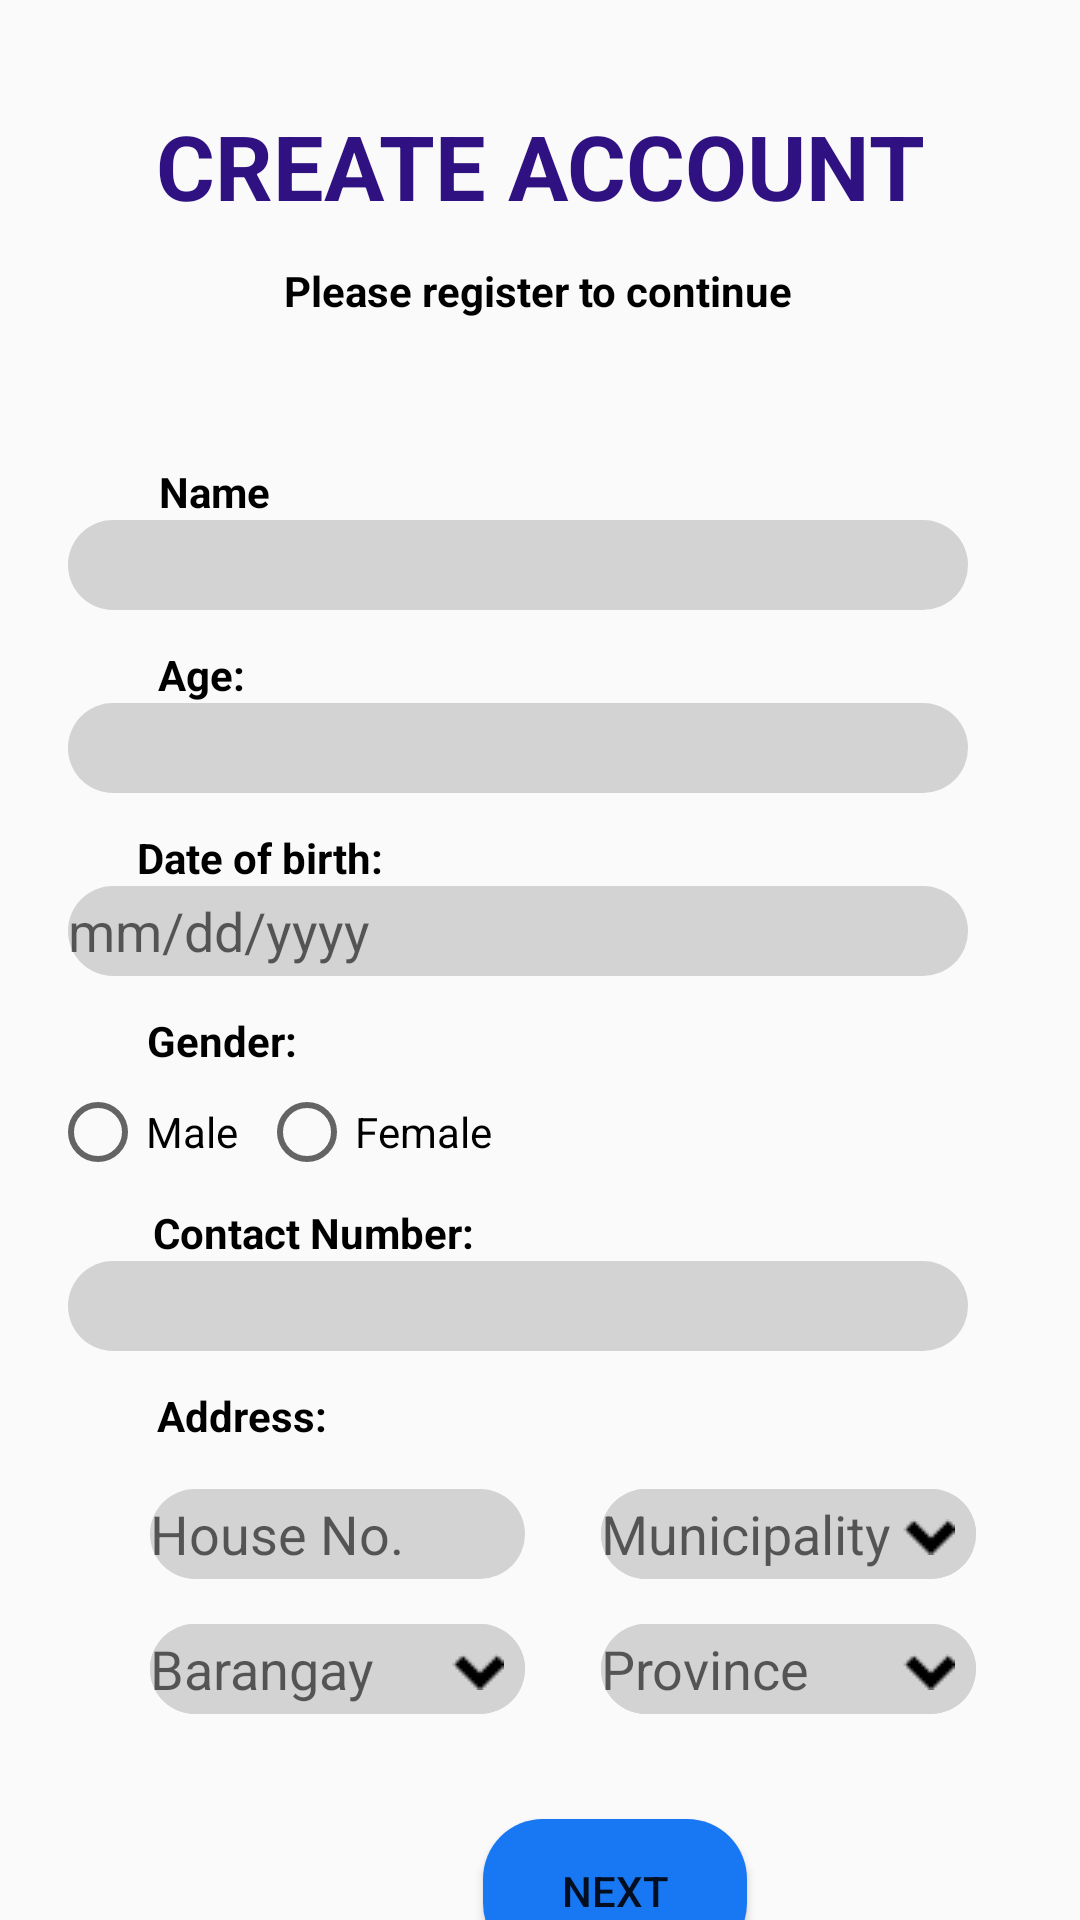

Reconstruct the res/layout file that produces this screen, plus the resources it refers to.
<!-- AndroidManifest.xml: application theme Theme.HealthcareSystem -->
<!-- res/layout/activity_register.xml -->
<?xml version="1.0" encoding="utf-8"?>
<androidx.constraintlayout.widget.ConstraintLayout xmlns:android="http://schemas.android.com/apk/res/android"
    xmlns:app="http://schemas.android.com/apk/res-auto"
    xmlns:tools="http://schemas.android.com/tools"
    android:layout_width="match_parent"
    android:layout_height="match_parent">

    <TextView
        android:id="@+id/textView4"
        android:layout_width="wrap_content"
        android:layout_height="wrap_content"
        android:layout_marginTop="35dp"
        android:text="CREATE ACCOUNT"
        android:textSize="30dp"
        android:textColor="#2F1182"
        android:textStyle="bold"
        app:layout_constraintEnd_toEndOf="parent"
        app:layout_constraintStart_toStartOf="parent"
        app:layout_constraintTop_toTopOf="parent" />

    <TextView
        android:id="@+id/textView5"
        android:layout_width="wrap_content"
        android:layout_height="wrap_content"
        android:layout_marginTop="12dp"
        android:text="Please register to continue"
        android:textColor="@color/black"
        android:textStyle="bold"
        app:layout_constraintEnd_toEndOf="parent"
        app:layout_constraintHorizontal_bias="0.497"
        app:layout_constraintStart_toStartOf="parent"
        app:layout_constraintTop_toBottomOf="@+id/textView4" />

    <EditText
        android:id="@+id/name"
        android:layout_width="300dp"
        android:layout_height="30dp"
        android:background="@drawable/roundgray"
        android:ems="10"
        app:layout_constraintEnd_toEndOf="parent"
        app:layout_constraintHorizontal_bias="0.378"
        app:layout_constraintStart_toStartOf="parent"
        app:layout_constraintTop_toBottomOf="@+id/nametext" />

    <TextView
        android:id="@+id/nametext"
        android:layout_width="wrap_content"
        android:layout_height="wrap_content"
        android:layout_marginTop="48dp"
        android:text="Name"
        android:textColor="@color/black"
        android:textStyle="bold"
        app:layout_constraintEnd_toEndOf="parent"
        app:layout_constraintHorizontal_bias="0.164"
        app:layout_constraintStart_toStartOf="parent"
        app:layout_constraintTop_toBottomOf="@+id/textView5" />

    <EditText
        android:id="@+id/age"
        android:layout_width="300dp"
        android:layout_height="30dp"
        android:background="@drawable/roundgray"
        android:ems="10"
        android:inputType="number"
        app:layout_constraintEnd_toEndOf="parent"
        app:layout_constraintHorizontal_bias="0.378"
        app:layout_constraintStart_toStartOf="parent"
        app:layout_constraintTop_toBottomOf="@+id/agetext" />

    <TextView
        android:id="@+id/agetext"
        android:layout_width="wrap_content"
        android:layout_height="wrap_content"
        android:layout_marginTop="12dp"
        android:text="Age:"
        android:textColor="@color/black"
        android:textStyle="bold"
        app:layout_constraintEnd_toEndOf="parent"
        app:layout_constraintHorizontal_bias="0.159"
        app:layout_constraintStart_toStartOf="parent"
        app:layout_constraintTop_toBottomOf="@+id/name" />

    <TextView
        android:id="@+id/textView8"
        android:layout_width="wrap_content"
        android:layout_height="wrap_content"
        android:layout_marginTop="12dp"
        android:text="Date of birth:"
        android:textColor="@color/black"
        android:textStyle="bold"
        app:layout_constraintEnd_toEndOf="parent"
        app:layout_constraintHorizontal_bias="0.164"
        app:layout_constraintStart_toStartOf="parent"
        app:layout_constraintTop_toBottomOf="@+id/age" />

    <EditText
        android:id="@+id/editTextDate"
        android:layout_width="300dp"
        android:layout_height="30dp"
        android:background="@drawable/roundgray"
        android:ems="10"
        android:hint="mm/dd/yyyy"
        android:inputType="date"
        app:layout_constraintEnd_toEndOf="parent"
        app:layout_constraintHorizontal_bias="0.378"
        app:layout_constraintStart_toStartOf="parent"
        app:layout_constraintTop_toBottomOf="@+id/textView8" />

    <TextView
        android:id="@+id/textView9"
        android:layout_width="wrap_content"
        android:layout_height="wrap_content"
        android:layout_marginTop="12dp"
        android:text="Gender:"
        android:textColor="@color/black"
        android:textStyle="bold"
        app:layout_constraintEnd_toEndOf="parent"
        app:layout_constraintHorizontal_bias="0.158"
        app:layout_constraintStart_toStartOf="parent"
        app:layout_constraintTop_toBottomOf="@+id/editTextDate" />

    <RadioButton
        android:id="@+id/Male"
        android:layout_width="wrap_content"
        android:layout_height="wrap_content"
        android:layout_marginTop="36dp"
        android:text="Male"
        app:layout_constraintEnd_toStartOf="@+id/Female"
        app:layout_constraintHorizontal_bias="0.709"
        app:layout_constraintStart_toStartOf="parent"
        app:layout_constraintTop_toBottomOf="@+id/editTextDate" />

    <RadioButton
        android:id="@+id/Female"
        android:layout_width="wrap_content"
        android:layout_height="wrap_content"
        android:layout_marginTop="36dp"
        android:layout_marginEnd="196dp"
        android:text="Female"
        app:layout_constraintEnd_toEndOf="parent"
        app:layout_constraintTop_toBottomOf="@+id/editTextDate" />

    <TextView
        android:id="@+id/textView10"
        android:layout_width="wrap_content"
        android:layout_height="wrap_content"
        android:layout_marginTop="8dp"
        android:text="Contact Number:"
        android:textColor="@color/black"
        android:textStyle="bold"
        app:layout_constraintEnd_toEndOf="parent"
        app:layout_constraintHorizontal_bias="0.201"
        app:layout_constraintStart_toStartOf="parent"
        app:layout_constraintTop_toBottomOf="@+id/Male" />

    <EditText
        android:id="@+id/editTextPhone"
        android:layout_width="300dp"
        android:layout_height="30dp"
        android:background="@drawable/roundgray"
        android:ems="10"
        android:inputType="phone"
        app:layout_constraintEnd_toEndOf="parent"
        app:layout_constraintHorizontal_bias="0.378"
        app:layout_constraintStart_toStartOf="parent"
        app:layout_constraintTop_toBottomOf="@+id/textView10" />

    <TextView
        android:id="@+id/textView11"
        android:layout_width="wrap_content"
        android:layout_height="wrap_content"
        android:layout_marginTop="12dp"
        android:text="Address:"
        android:textColor="@color/black"
        android:textStyle="bold"
        app:layout_constraintEnd_toEndOf="parent"
        app:layout_constraintHorizontal_bias="0.172"
        app:layout_constraintStart_toStartOf="parent"
        app:layout_constraintTop_toBottomOf="@+id/editTextPhone" />


    <EditText
        android:id="@+id/address"
        android:layout_width="125dp"
        android:layout_height="30dp"
        android:layout_marginStart="50dp"
        android:layout_marginTop="15dp"
        android:background="@drawable/roundgray"
        android:ems="10"
        android:hint="House No."
        android:inputType="text"
        app:layout_constraintStart_toStartOf="parent"
        app:layout_constraintTop_toBottomOf="@+id/textView11" />

    <RelativeLayout
        android:id="@+id/relativeLayout"
        android:layout_width="125dp"
        android:layout_height="30dp"
        android:layout_marginStart="-10dp"
        android:layout_marginTop="15dp"
        android:background="@drawable/roundgray"
        app:layout_constraintEnd_toEndOf="parent"
        app:layout_constraintStart_toEndOf="@+id/address"
        app:layout_constraintTop_toBottomOf="@+id/textView11">


        <EditText
            android:id="@+id/address2"
            android:layout_width="125dp"
            android:layout_height="30dp"
            android:background="@drawable/roundgray"
            android:ems="10"
            android:hint="Municipality"
            android:inputType="text"
            tools:layout_editor_absoluteX="219dp"
            tools:layout_editor_absoluteY="501dp" />

        <ImageView
            android:layout_width="wrap_content"
            android:layout_height="wrap_content"
            android:src="@drawable/dropdown"
            android:layout_marginLeft="100dp"
            android:layout_marginTop="10dp"/>
    </RelativeLayout>

    <RelativeLayout
        android:id="@+id/relativeLayout2"
        android:layout_width="125dp"
        android:layout_height="30dp"
        android:layout_marginStart="50dp"
        android:layout_marginTop="15dp"
        android:background="@drawable/roundgray"
        app:layout_constraintStart_toStartOf="parent"
        app:layout_constraintTop_toBottomOf="@+id/address">

        <EditText
            android:id="@+id/address3"
            android:layout_width="125dp"
            android:layout_height="30dp"
            android:background="@drawable/roundgray"
            android:ems="10"
            android:hint="Barangay"
            android:inputType="text"
            tools:layout_editor_absoluteX="219dp"
            tools:layout_editor_absoluteY="501dp" />

        <ImageView
            android:layout_width="wrap_content"
            android:layout_height="wrap_content"
            android:layout_marginLeft="100dp"
            android:layout_marginTop="10dp"
            android:src="@drawable/dropdown" />

    </RelativeLayout>

    <RelativeLayout
        android:id="@+id/relativeLayout3"
        android:layout_width="125dp"
        android:layout_height="30dp"
        android:layout_marginStart="-10dp"
        android:layout_marginTop="15dp"
        android:background="@drawable/roundgray"
        app:layout_constraintEnd_toEndOf="parent"
        app:layout_constraintStart_toEndOf="@+id/address"
        app:layout_constraintTop_toBottomOf="@+id/relativeLayout">


        <EditText
            android:id="@+id/address4"
            android:layout_width="125dp"
            android:layout_height="30dp"
            android:background="@drawable/roundgray"
            android:ems="10"
            android:hint="Province"
            android:inputType="text"
            tools:layout_editor_absoluteX="219dp"
            tools:layout_editor_absoluteY="501dp" />

        <ImageView
            android:layout_width="wrap_content"
            android:layout_height="wrap_content"
            android:src="@drawable/dropdown"
            android:layout_marginLeft="100dp"
            android:layout_marginTop="10dp"/>
    </RelativeLayout>

    <Button
        android:id="@+id/button5"
        android:layout_width="wrap_content"
        android:layout_height="wrap_content"
        android:layout_marginStart="161dp"
        android:layout_marginTop="35dp"
        android:background="@drawable/roundblue"
        android:text="Next"
        app:layout_constraintStart_toStartOf="parent"
        app:layout_constraintTop_toBottomOf="@+id/relativeLayout2" />
</androidx.constraintlayout.widget.ConstraintLayout>
<!-- resources referenced by this layout -->
<resources>
  <color name="black">#000000</color>
  <!-- drawable dropdown: png bitmap (drawable, 169 bytes) -->
  <!-- drawable roundblue (drawable) -->
  <?xml version="1.0" encoding="utf-8"?>
  <shape xmlns:android="http://schemas.android.com/apk/res/android">
      <solid android:color="#1877F2" /> 
      <corners android:radius="20dp" /> 
  </shape>
  <!-- drawable roundgray (drawable) -->
  <?xml version="1.0" encoding="utf-8"?>
  <shape xmlns:android="http://schemas.android.com/apk/res/android">
      <solid android:color="#D3D3D3" /> 
      <corners android:radius="40dp" /> 
  </shape>
  <style name="Theme.HealthcareSystem" parent="Base.Theme.HealthcareSystem" />
  <style name="Base.Theme.HealthcareSystem" parent="Theme.AppCompat.Light.NoActionBar">
          
  
          
      </style>
</resources>
